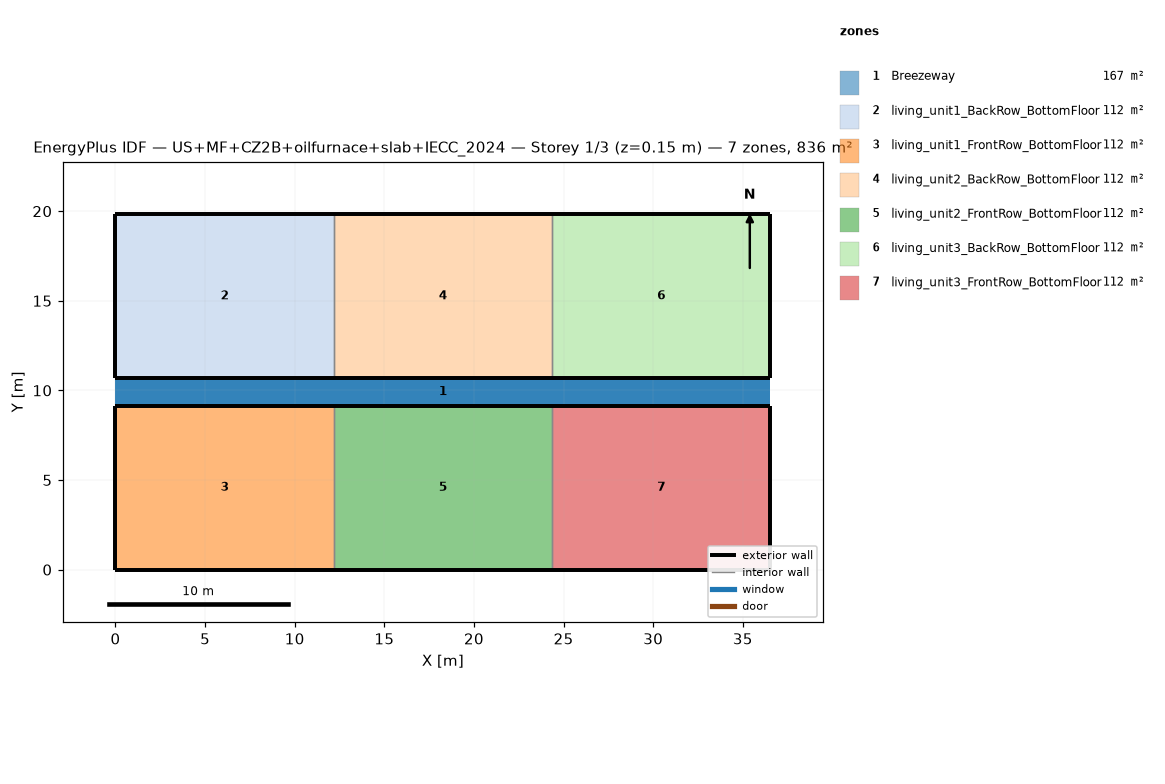
=== STOREY PLAN SPEC (per zone: floor XY polygon, exterior-wall plan segments, windows/doors) ===
zone 1: Breezeway  (167.0 m²)
  floor: (36.54, 9.16) (0.00, 9.16) (0.00, 10.68) (36.54, 10.68)
  floor: (36.54, 9.16) (0.00, 9.16) (0.00, 10.68) (36.54, 10.68)
  floor: (36.54, 9.16) (0.00, 9.16) (0.00, 10.68) (36.54, 10.68)
zone 2: living_unit1_BackRow_BottomFloor  (111.5 m²)
  floor: (12.18, 10.68) (0.00, 10.68) (0.00, 19.84) (12.18, 19.84)
  exterior wall: (0.00, 10.68) – (12.18, 10.68)  [12.2 m]
  exterior wall: (12.18, 19.84) – (0.00, 19.84)  [12.2 m]
  exterior wall: (0.00, 19.84) – (0.00, 10.68)  [9.2 m]
  interior walls: 1
zone 3: living_unit1_FrontRow_BottomFloor  (111.5 m²)
  floor: (12.18, 0.00) (0.00, 0.00) (0.00, 9.16) (12.18, 9.16)
  exterior wall: (0.00, 0.00) – (12.18, 0.00)  [12.2 m]
  exterior wall: (12.18, 9.16) – (0.00, 9.16)  [12.2 m]
  exterior wall: (0.00, 9.16) – (0.00, 0.00)  [9.2 m]
  interior walls: 1
zone 4: living_unit2_BackRow_BottomFloor  (111.5 m²)
  floor: (24.36, 10.68) (12.18, 10.68) (12.18, 19.84) (24.36, 19.84)
  exterior wall: (12.18, 10.68) – (24.36, 10.68)  [12.2 m]
  exterior wall: (24.36, 19.84) – (12.18, 19.84)  [12.2 m]
  interior walls: 2
zone 5: living_unit2_FrontRow_BottomFloor  (111.5 m²)
  floor: (24.36, 0.00) (12.18, 0.00) (12.18, 9.16) (24.36, 9.16)
  exterior wall: (12.18, 0.00) – (24.36, 0.00)  [12.2 m]
  exterior wall: (24.36, 9.16) – (12.18, 9.16)  [12.2 m]
  interior walls: 2
zone 6: living_unit3_BackRow_BottomFloor  (111.5 m²)
  floor: (36.54, 10.68) (24.36, 10.68) (24.36, 19.84) (36.54, 19.84)
  exterior wall: (24.36, 10.68) – (36.54, 10.68)  [12.2 m]
  exterior wall: (36.54, 10.68) – (36.54, 19.84)  [9.2 m]
  exterior wall: (36.54, 19.84) – (24.36, 19.84)  [12.2 m]
  interior walls: 1
zone 7: living_unit3_FrontRow_BottomFloor  (111.5 m²)
  floor: (36.54, 0.00) (24.36, 0.00) (24.36, 9.16) (36.54, 9.16)
  exterior wall: (24.36, 0.00) – (36.54, 0.00)  [12.2 m]
  exterior wall: (36.54, 0.00) – (36.54, 9.16)  [9.2 m]
  exterior wall: (36.54, 9.16) – (24.36, 9.16)  [12.2 m]
  interior walls: 1

=== DERIVED (storey summary) ===
Building: US+MF+CZ2B+oilfurnace+slab+IECC_2024
Storey: 1 of 3  (floor level z = 0.15 m)
Storey gross floor area: 836.2 m²
Zones on this storey: 7
  - Breezeway: floor 167.0 m²
  - living_unit1_BackRow_BottomFloor: floor 111.5 m²; exterior wall 33.5 m (86.9 m²); WWR 0.0%
  - living_unit1_FrontRow_BottomFloor: floor 111.5 m²; exterior wall 33.5 m (86.9 m²); WWR 0.0%
  - living_unit2_BackRow_BottomFloor: floor 111.5 m²; exterior wall 24.4 m (63.1 m²); WWR 0.0%
  - living_unit2_FrontRow_BottomFloor: floor 111.5 m²; exterior wall 24.4 m (63.1 m²); WWR 0.0%
  - living_unit3_BackRow_BottomFloor: floor 111.5 m²; exterior wall 33.5 m (86.9 m²); WWR 0.0%
  - living_unit3_FrontRow_BottomFloor: floor 111.5 m²; exterior wall 33.5 m (86.9 m²); WWR 0.0%
Zone adjacency (shared interzone walls):
  - living_unit1_BackRow_BottomFloor ↔ living_unit2_BackRow_BottomFloor
  - living_unit1_FrontRow_BottomFloor ↔ living_unit2_FrontRow_BottomFloor
  - living_unit2_BackRow_BottomFloor ↔ living_unit3_BackRow_BottomFloor
  - living_unit2_FrontRow_BottomFloor ↔ living_unit3_FrontRow_BottomFloor